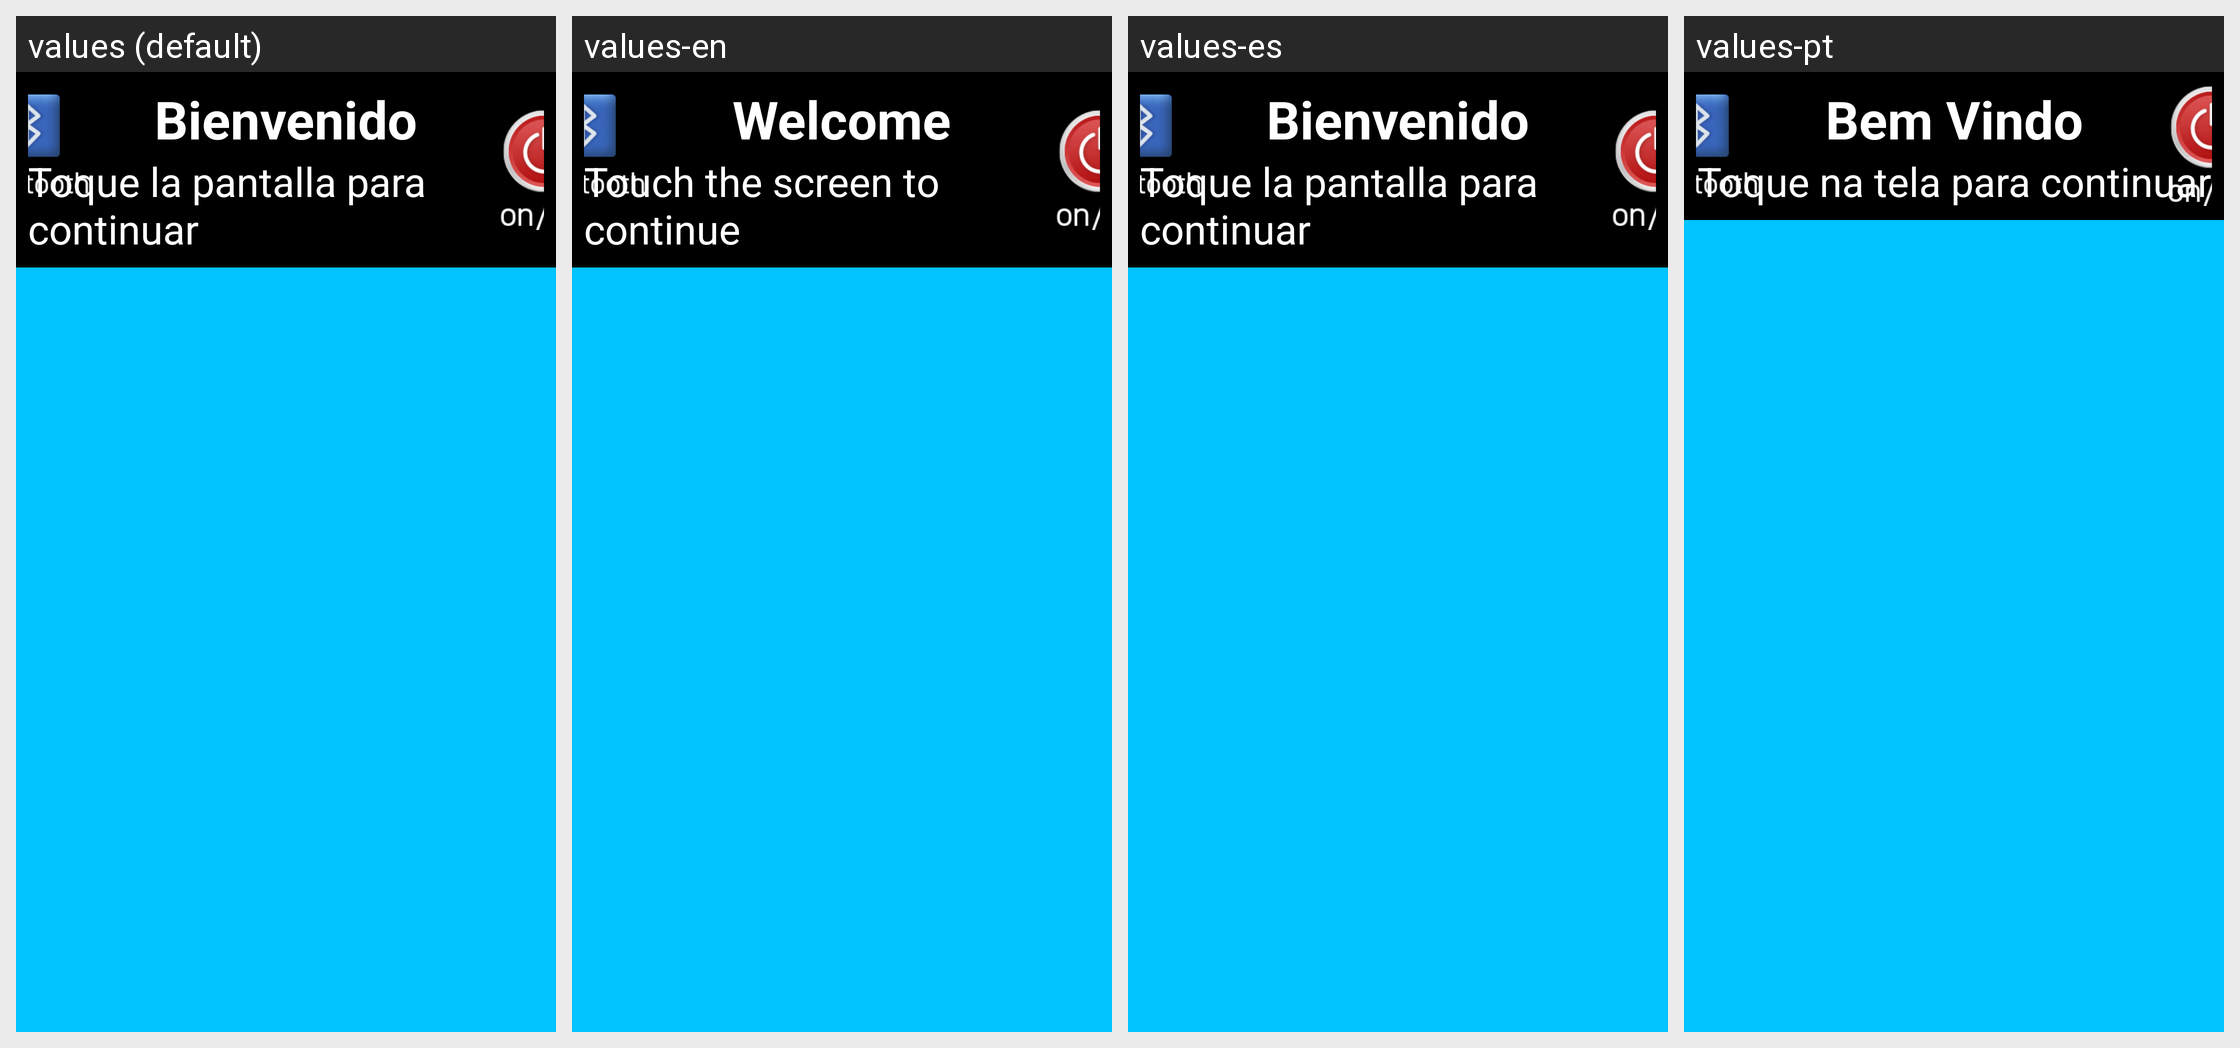

Locale-by-locale string values for the Android screen shown in this grid:
Android screen res/layout/activity_advertising.xml rendered under 4 locales, left to right: values (default), values-en, values-es, values-pt. Device: Nexus 5 (rendered at 1080×1920; each locale shown at half size, 540×960, under a caption strip naming it); theme android:Theme.Holo.NoActionBar.Fullscreen.
Strings drawn on this screen, with the default value and each locale's value (text and hints the layout hard-codes, and strings that could not be matched under every locale, appear in the picture but are not listed):

welcome
  values: Bienvenido
  values-en: Welcome
  values-es: Bienvenido
  values-pt: Bem Vindo

subtitlewelcome
  values: Toque la pantalla para continuar
  values-en: Touch the screen to continue
  values-es: Toque la pantalla para continuar
  values-pt: Toque na tela para continuar
